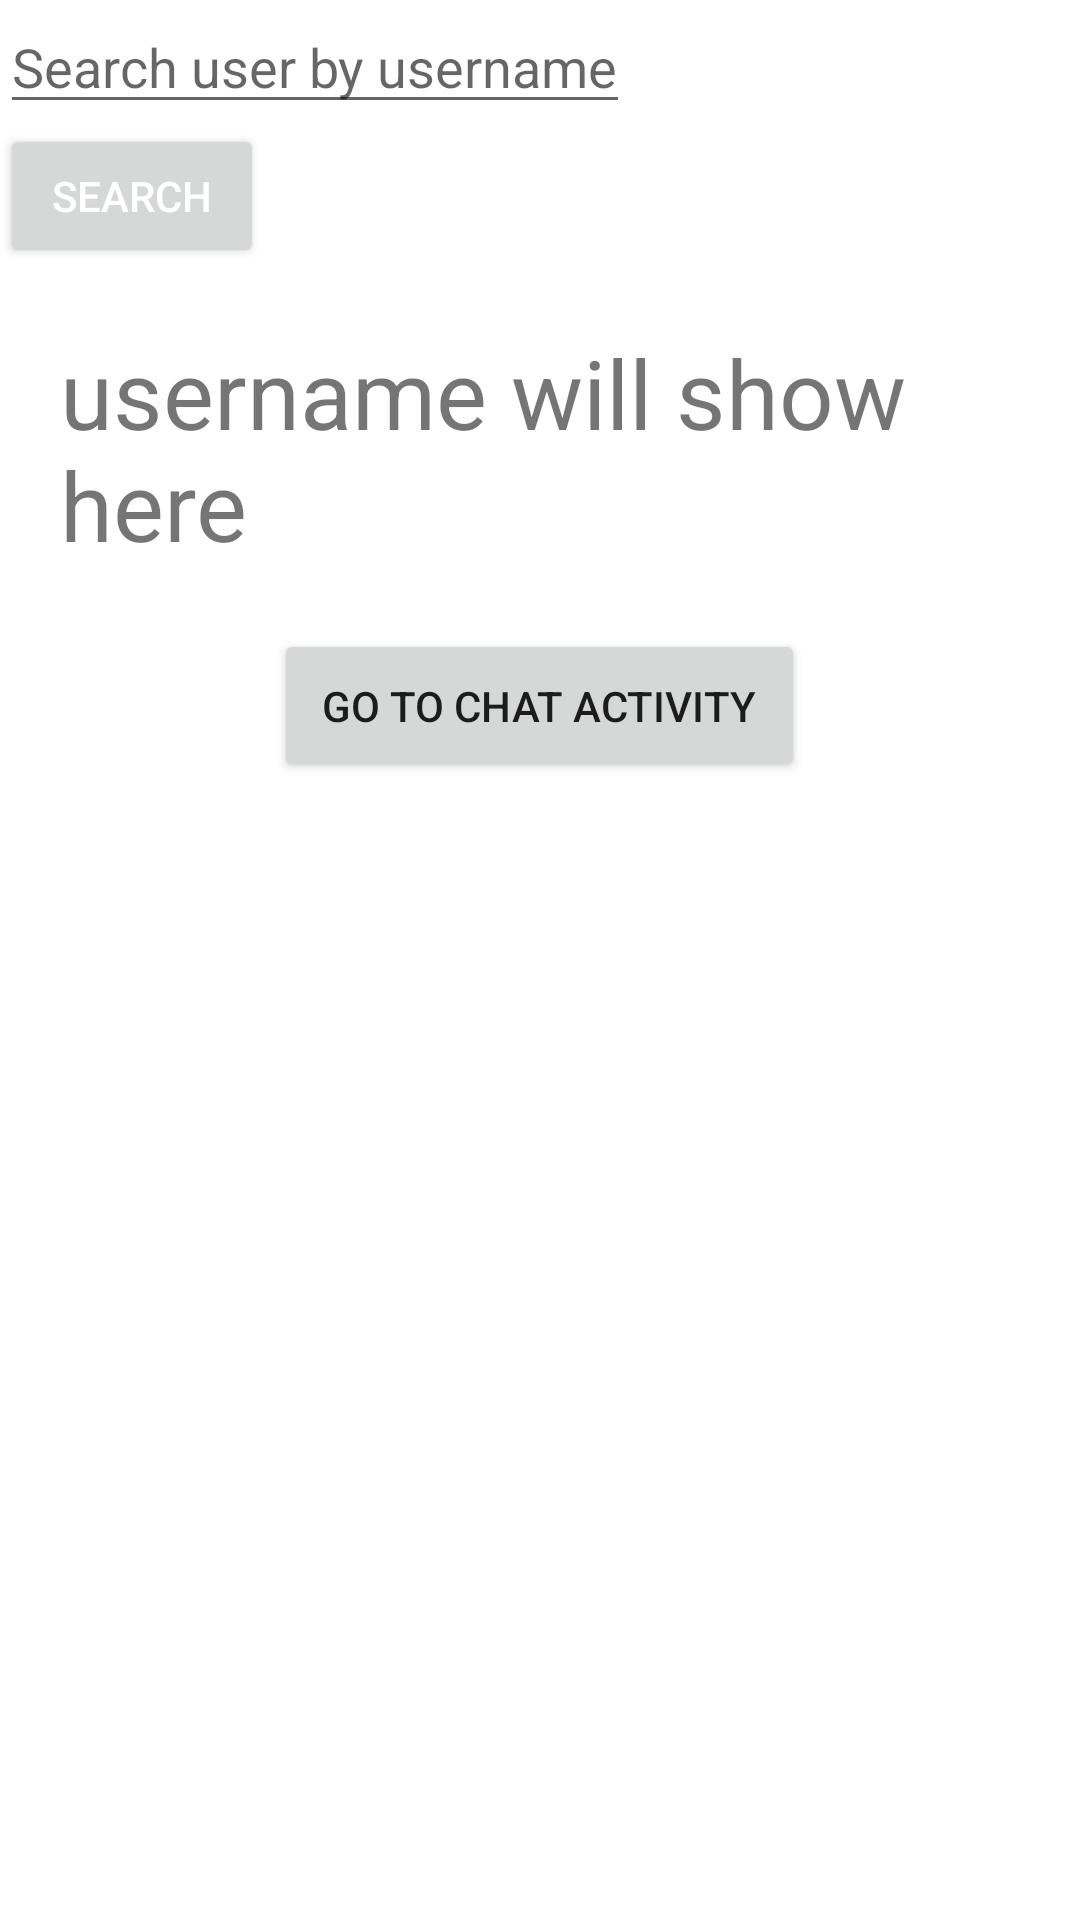

The Android layout XML behind this screen, and the referenced resources:
<!-- AndroidManifest.xml: application theme Theme.ChatApp -->
<!-- res/layout/activity_main.xml -->
<?xml version="1.0" encoding="utf-8"?>
<LinearLayout xmlns:android="http://schemas.android.com/apk/res/android"
    xmlns:app="http://schemas.android.com/apk/res-auto"
    xmlns:tools="http://schemas.android.com/tools"
    android:layout_width="match_parent"
    android:layout_height="match_parent"
    android:orientation="vertical"
    tools:context=".Activities.MainActivity">

    <EditText
        android:id="@+id/search"
        android:layout_width="wrap_content"
        android:layout_height="wrap_content"
        android:hint="Search user by username"/>

    <Button
        android:id="@+id/search_button"
        android:layout_width="wrap_content"
        android:layout_height="wrap_content"
        android:textColor="@color/white"
        android:text="search"/>

    <TextView
        android:id="@+id/username"
        android:layout_width="wrap_content"
        android:layout_height="wrap_content"
        android:layout_margin="20dp"
        android:text="username will show here"
        android:textSize="32sp"/>

    <Button
        android:id="@+id/navigate_chat_activity"
        android:layout_width="wrap_content"
        android:layout_height="wrap_content"
        android:text="Go to Chat Activity"
        android:padding="16dp"
        android:layout_gravity="center_horizontal"/>

</LinearLayout>
<!-- resources referenced by this layout -->
<resources>
  <color name="white">#FFFFFFFF</color>
  <style name="Theme.ChatApp" parent="Theme.MaterialComponents.DayNight.NoActionBar">
          
          <item name="colorPrimary">@null</item>
          <item name="colorPrimaryVariant">@color/purple_700</item>
          <item name="colorOnPrimary">@color/white</item>
          
          <item name="colorSecondary">@color/teal_200</item>
          <item name="colorSecondaryVariant">@color/teal_700</item>
          <item name="colorOnSecondary">@color/black</item>
          
          <item name="android:statusBarColor" tools:targetApi="l">?attr/colorPrimaryVariant</item>
          
      </style>
  <color name="purple_700">#FF3700B3</color>
  <color name="teal_200">#FF03DAC5</color>
  <color name="teal_700">#FF018786</color>
  <color name="black">#FF000000</color>
</resources>
